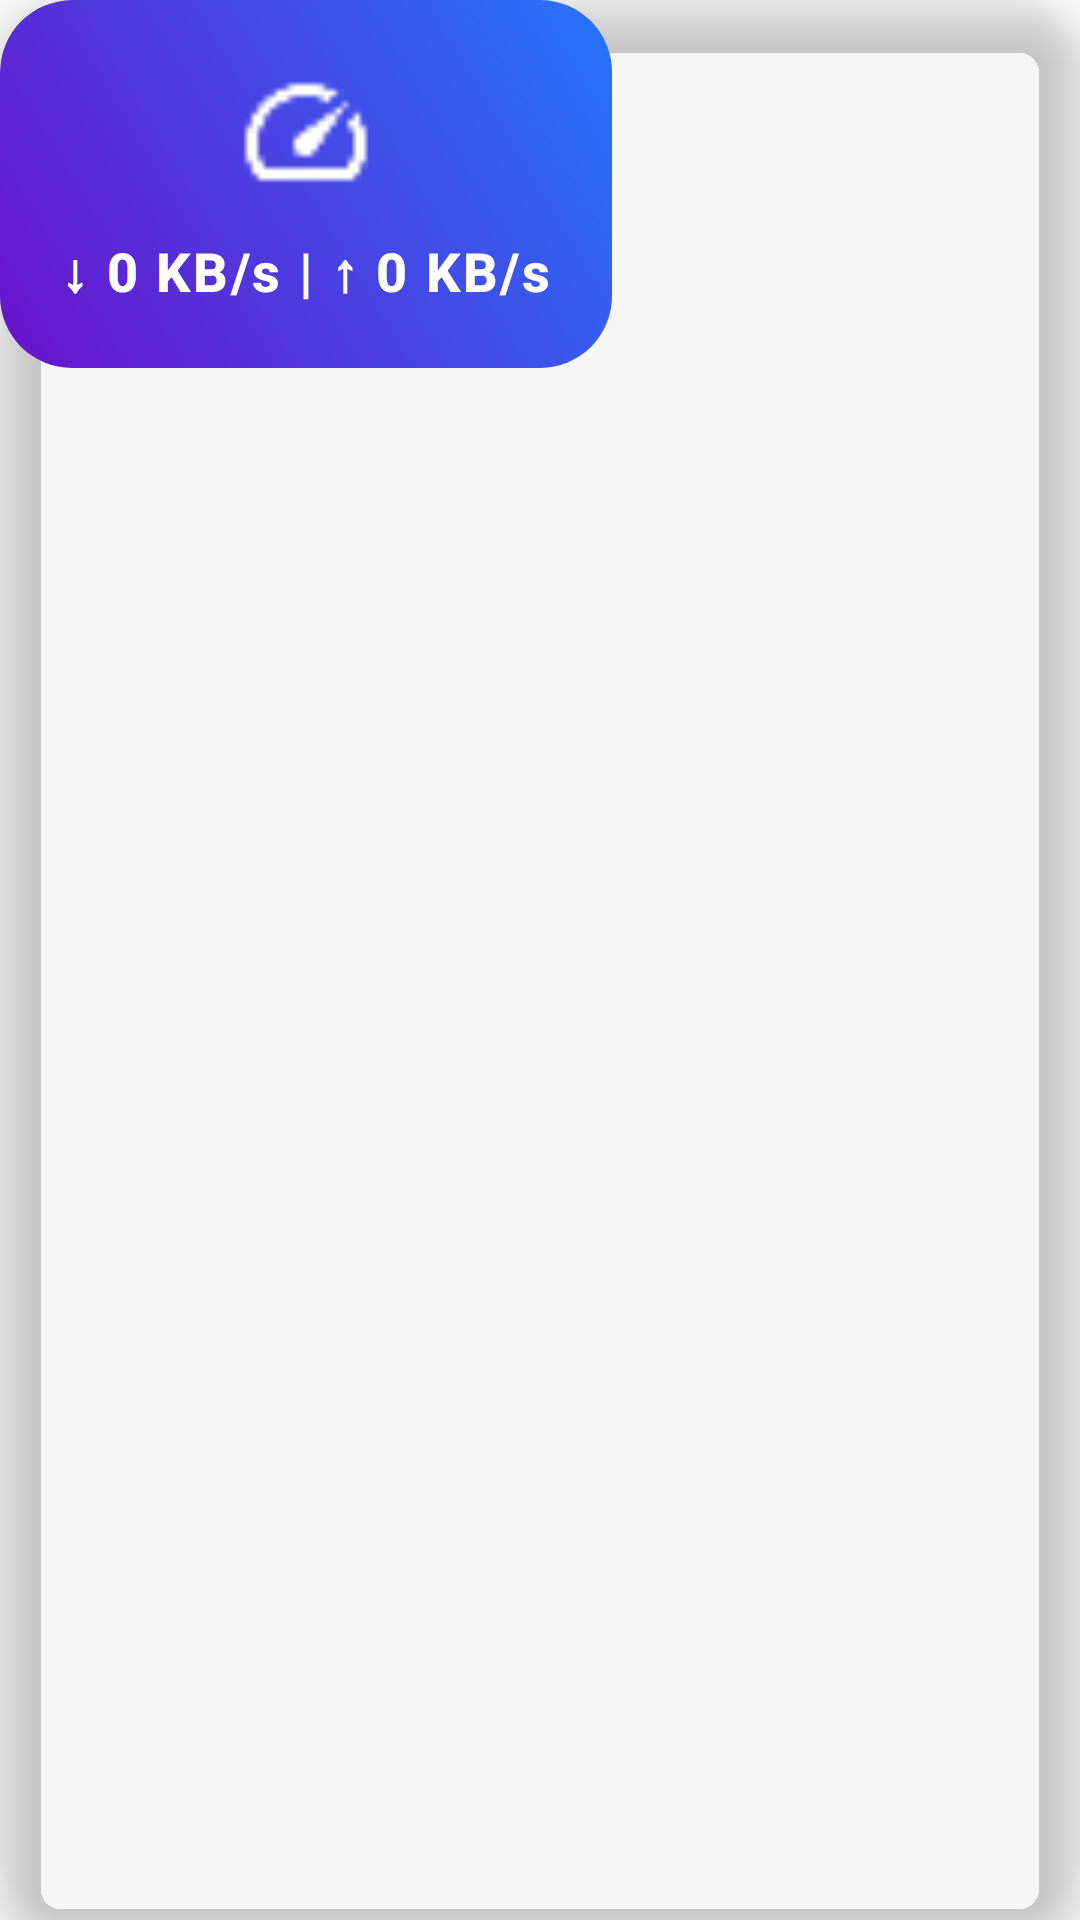

The Android layout XML behind this screen, and the referenced resources:
<!-- AndroidManifest.xml: application theme Theme.InternetSpeedMeterApp -->
<!-- res/layout/floating_speed_view.xml -->
<?xml version="1.0" encoding="utf-8"?>
<androidx.cardview.widget.CardView xmlns:android="http://schemas.android.com/apk/res/android"
    xmlns:app="http://schemas.android.com/apk/res-auto"
    xmlns:tools="http://schemas.android.com/tools"
    android:id="@+id/on_click_card"
    android:layout_width="wrap_content"
    android:layout_height="wrap_content"
    android:layout_margin="12dp"
    app:cardCornerRadius="24dp"
    app:cardElevation="10dp"
    app:cardBackgroundColor="@android:color/transparent"
    android:foreground="?attr/selectableItemBackground"
    android:clickable="true"
    android:focusable="true">

    <LinearLayout
        android:layout_width="wrap_content"
        android:layout_height="wrap_content"
        android:orientation="vertical"
        android:padding="20dp"
        android:gravity="center"
        android:background="@drawable/rounded_gradient_bg"
        android:animateLayoutChanges="true">

        <ImageView
            android:id="@+id/speedIcon"
            android:layout_width="48dp"
            android:layout_height="48dp"
            android:src="@drawable/speedometer"
            android:layout_marginBottom="10dp"
            android:contentDescription="@string/speed_icon"
            app:tint="@android:color/white" />

        <TextView
            android:id="@+id/speedTextView"
            android:layout_width="wrap_content"
            android:layout_height="wrap_content"
            android:text="@string/speed_text"
            android:textColor="@android:color/white"
            android:textSize="18sp"
            android:textStyle="bold"
            android:letterSpacing="0.05"
            android:fontFamily="sans-serif-medium"/>
    </LinearLayout>
</androidx.cardview.widget.CardView>
<!-- resources referenced by this layout -->
<resources>
  <!-- drawable rounded_gradient_bg (drawable) -->
  <?xml version="1.0" encoding="utf-8"?>
  <shape xmlns:android="http://schemas.android.com/apk/res/android"
      android:shape="rectangle">
      <gradient
          android:startColor="#6a11cb"
          android:endColor="#2575fc"
          android:angle="45"/>
      <corners android:radius="24dp"/>
  </shape>
  <!-- drawable speedometer: png bitmap (drawable, 514 bytes) -->
  <string name="speed_icon">speed_icon</string>
  <string name="speed_text">↓ 0 KB/s | ↑ 0 KB/s</string>
  <style name="Theme.InternetSpeedMeterApp" parent="Theme.MaterialComponents.DayNight.NoActionBar">
          
          <item name="colorPrimary">@color/purple_500</item>
          <item name="colorPrimaryVariant">@color/purple_700</item>
          <item name="colorOnPrimary">@color/white</item>
          
          <item name="colorSecondary">@color/teal_200</item>
          <item name="colorSecondaryVariant">@color/teal_700</item>
          <item name="colorOnSecondary">@color/black</item>
          
          <item name="android:statusBarColor">?attr/colorPrimaryVariant</item>
          
      </style>
  <color name="purple_500">#FF6200EE</color>
  <color name="purple_700">#FF3700B3</color>
  <color name="white">#FFFFFFFF</color>
  <color name="teal_200">#FF03DAC5</color>
  <color name="teal_700">#FF018786</color>
  <color name="black">#FF000000</color>
</resources>
